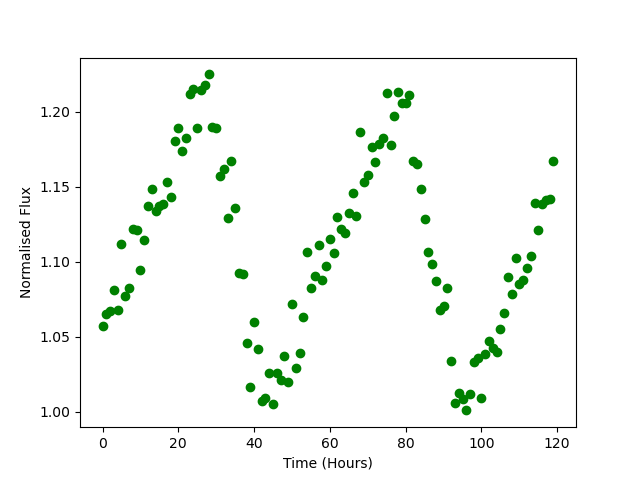

Data behind this chart, as committed beside it:
Time, Flux
0.0, 1.057
1.0, 1.065
2.0, 1.067
3.0, 1.081
4.0, 1.068
5.0, 1.112
6.0, 1.077
7.0, 1.083
8.0, 1.121
9.0, 1.121
10.0, 1.094
11.0, 1.115
12.0, 1.137
13.0, 1.149
14.0, 1.134
15.0, 1.137
16.0, 1.139
17.0, 1.153
18.0, 1.143
19.0, 1.181
20.0, 1.189
21.0, 1.174
22.0, 1.183
23.0, 1.212
24.0, 1.215
25.0, 1.189
26.0, 1.214
27.0, 1.218
28.0, 1.225
29.0, 1.19
30.0, 1.189
31.0, 1.157
32.0, 1.162
33.0, 1.129
34.0, 1.167
35.0, 1.136
36.0, 1.092
37.0, 1.092
38.0, 1.046
39.0, 1.017
40.0, 1.06
41.0, 1.042
42.0, 1.007
43.0, 1.009
44.0, 1.026
45.0, 1.005
46.0, 1.026
47.0, 1.021
48.0, 1.037
49.0, 1.02
50.0, 1.072
51.0, 1.029
52.0, 1.039
53.0, 1.063
54.0, 1.107
55.0, 1.083
56.0, 1.091
57.0, 1.111
58.0, 1.088
59.0, 1.097
... 60 more rows
